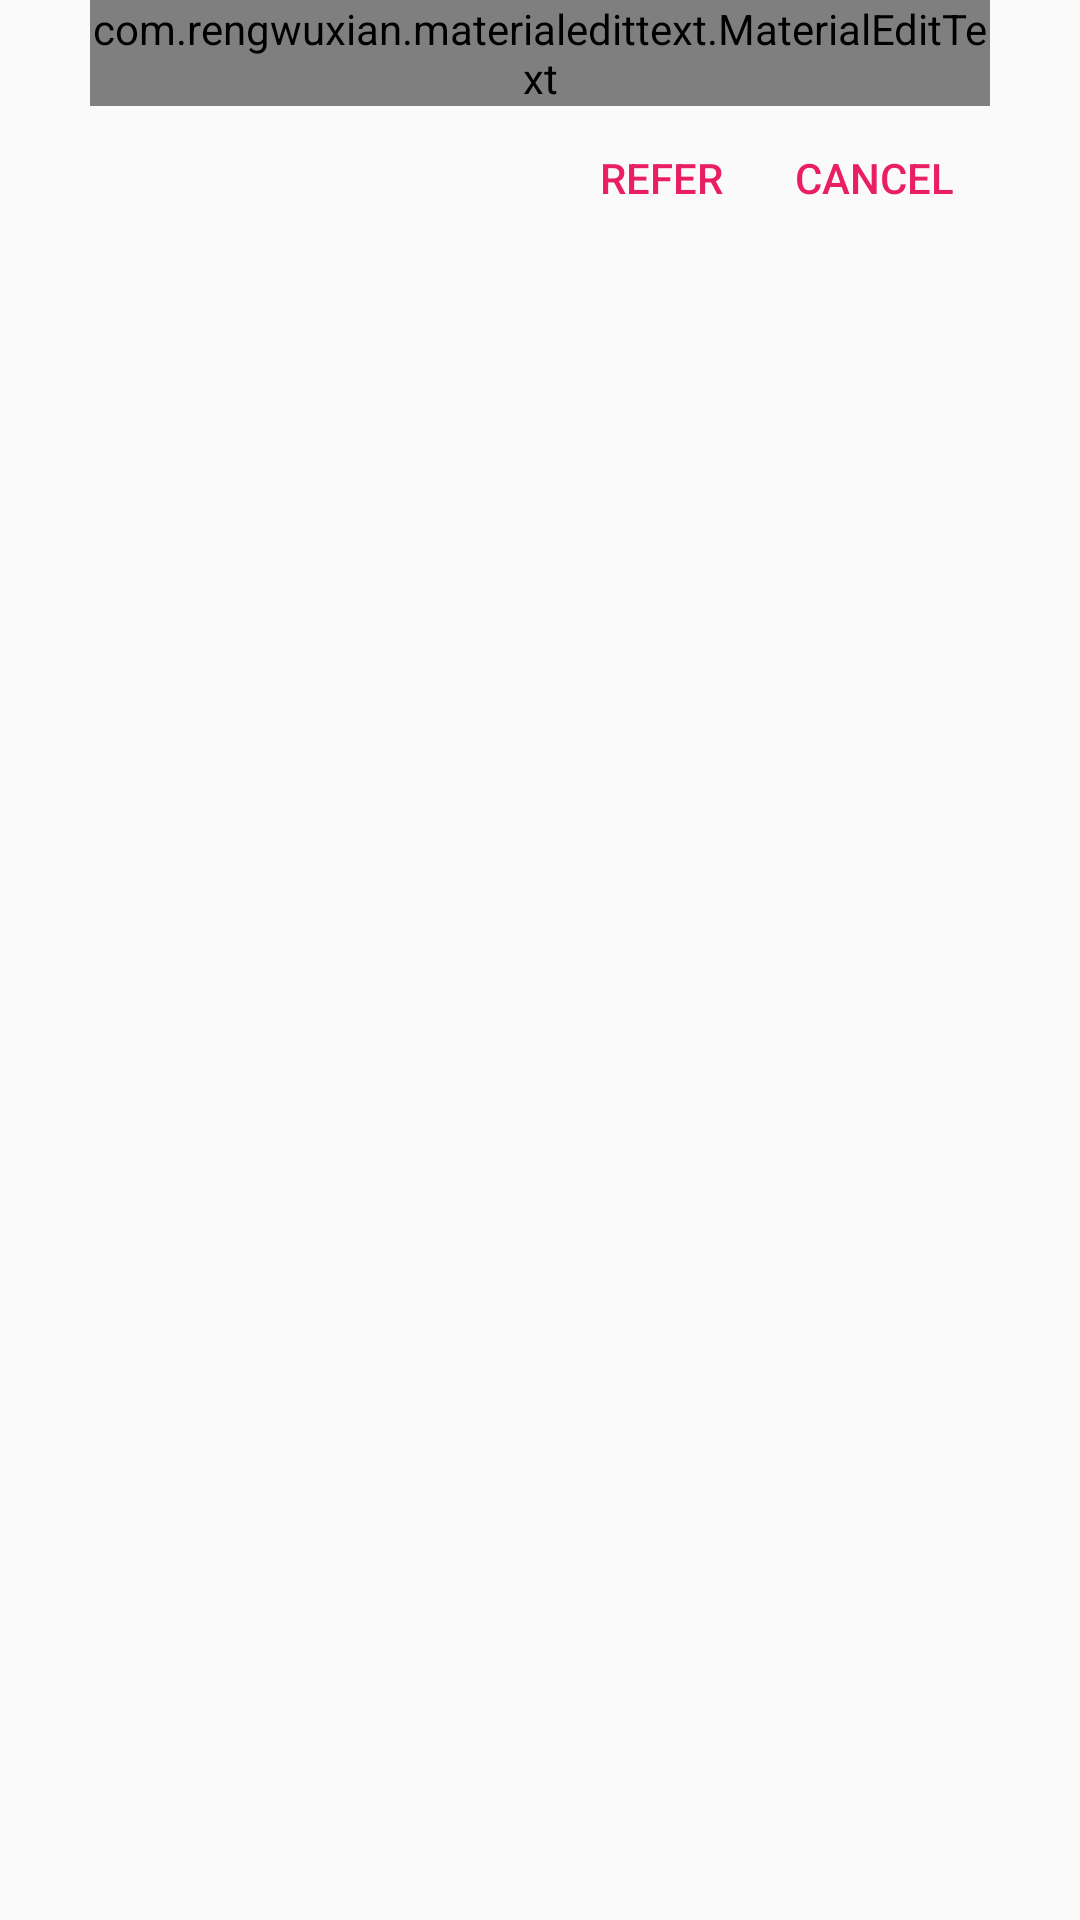

Here is an Android app screen rendered from its layout file. Give the layout XML and the strings, colors and styles it references.
<!-- AndroidManifest.xml: application theme AppTheme -->
<!-- res/layout/dialog_filter_add_refer_code.xml -->
<?xml version="1.0" encoding="utf-8"?>
<LinearLayout xmlns:android="http://schemas.android.com/apk/res/android"
    xmlns:app="http://schemas.android.com/apk/res-auto"
    android:layout_width="match_parent"
    android:layout_height="wrap_content"
    android:orientation="vertical">


    <com.rengwuxian.materialedittext.MaterialEditText
        android:id="@+id/editReferCode"
        android:layout_width="match_parent"
        android:layout_height="wrap_content"
        android:layout_marginLeft="@dimen/v_large_margin"
        android:layout_marginRight="@dimen/v_large_margin"
        android:hint="Add Refer Code"
        android:inputType="text"
        app:met_baseColor="@color/colorPrimary"
        app:met_floatingLabel="highlight"
        app:met_iconLeft="@drawable/ic_profile_name"
        app:met_primaryColor="@color/primaryTextColor"
        app:met_textColorHint="@color/colorPrimary" />

    <LinearLayout
        android:layout_width="match_parent"
        android:layout_height="wrap_content"
        android:layout_marginRight="@dimen/v_large_margin"
        android:gravity="right">

        <android.support.v7.widget.AppCompatButton
            android:id="@+id/btnReferCode"
            style="?attr/buttonBarButtonStyle"
            android:layout_width="wrap_content"
            android:layout_height="wrap_content"
            android:text="Refer" />


        <android.support.v7.widget.AppCompatButton
            android:id="@+id/btnCancel"
            style="?attr/buttonBarButtonStyle"
            android:layout_width="wrap_content"
            android:layout_height="wrap_content"
            android:text="Cancel" />

    </LinearLayout>

</LinearLayout>
<!-- resources referenced by this layout -->
<resources>
  <color name="colorPrimary">#2c3e50</color>
  <color name="primaryTextColor">#E91E63</color>
  <dimen name="v_large_margin">30dp</dimen>
  <!-- drawable ic_profile_name: png bitmap (drawable-hdpi, 704 bytes) -->
  <style name="AppTheme" parent="Theme.AppCompat.Light.NoActionBar">
          
          <item name="colorPrimary">@color/colorPrimary</item>
          <item name="colorPrimaryDark">@color/colorPrimary</item>
          <item name="colorAccent">@color/colorAccent</item>
          <item name="android:windowActionBar">false</item>
      </style>
  <color name="colorAccent">#E91E63</color>
</resources>
